Run: headless pygame with SDL's dummy video driver; simulated clock (each Clock.tick advances the game by its frame time, no real sleeping); random seed 0; keys injected as events and as key.get_pressed() state; no mouse input; restart key R tapped at the start of phases 3 and 4.
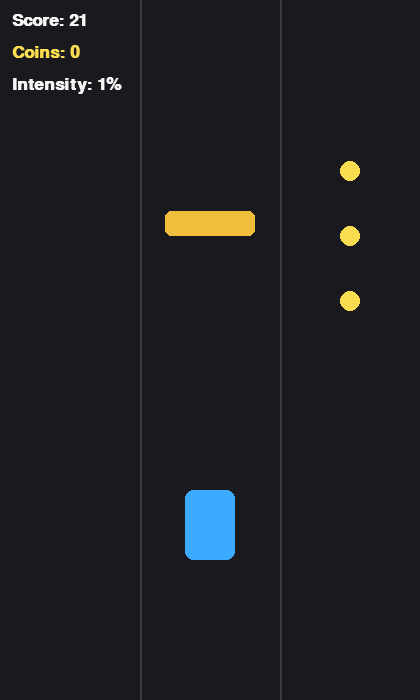
Frame 1 of 4 · flips 1–60 · no input
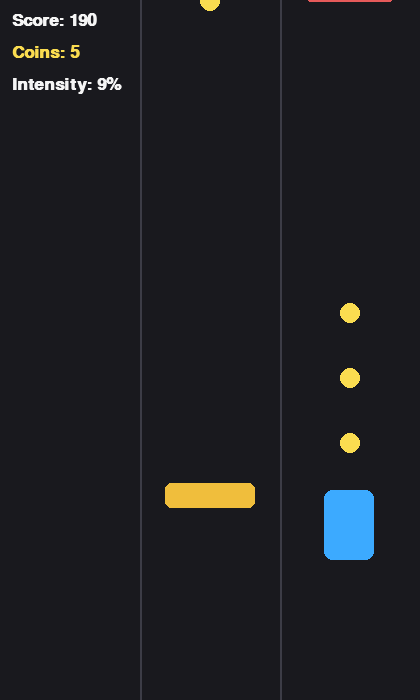
Frame 2 of 4 · flips 61–180 · tapped SPACE, RETURN · held RIGHT (→), D
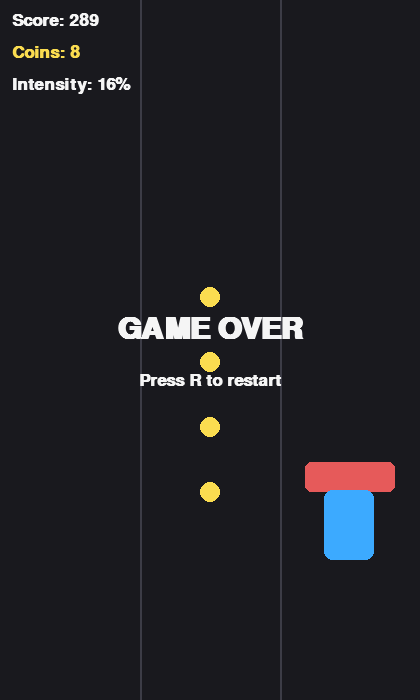
Frame 3 of 4 · flips 181–300 · tapped R · held DOWN (↓), S
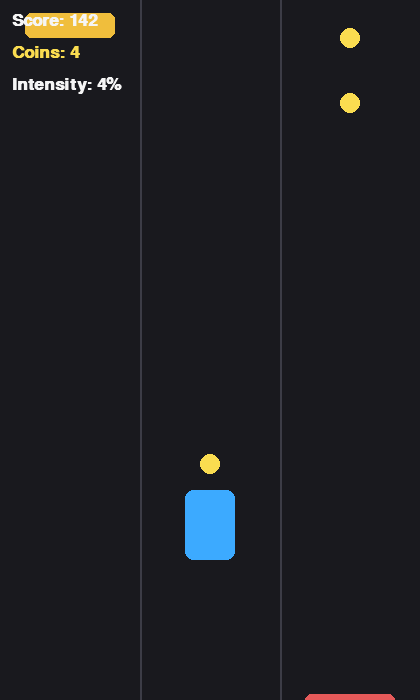
Frame 4 of 4 · flips 301–420 · tapped R · held LEFT (←), A, UP (↑), W

The pygame program that drew these frames:

"""
Subway Surfers-style endless runner (Step 2 of the build plan - 2D Obstacles Edition).

Architecture note:
  Game logic never talks to pygame.key directly. It only asks an
  InputProvider for the current action state each frame. Today that's
  KeyboardInput. Later, PoseInput (webcam + MediaPipe) implements the
  exact same interface and gets swapped in with a one-line change in
  main() -- no changes to Game/Player/Obstacle code required.
"""

import math
import random
import sys
from dataclasses import dataclass

import pygame

# ---------------------------------------------------------------------------
# Config
# ---------------------------------------------------------------------------
WIDTH, HEIGHT = 420, 700
LANE_COUNT = 3
LANE_WIDTH = WIDTH // LANE_COUNT
LANE_CENTERS = [LANE_WIDTH * i + LANE_WIDTH // 2 for i in range(LANE_COUNT)]

GROUND_Y = 560
PLAYER_W, PLAYER_H = 50, 70
DUCK_H = 40

GRAVITY = 1.6
JUMP_VELOCITY = -22
DUCK_FRAMES = 28          # how long a duck lasts, in frames

BASE_SCROLL_SPEED = 7.0
SPEED_CYCLE_SECONDS = 30.0   # full slow -> fast -> slow cycle length
MAX_SPEED_MULTIPLIER = 2.0   # peak speed = BASE_SCROLL_SPEED * this

OBSTACLE_MIN_GAP = 480    # min vertical px between spawned obstacles
OBSTACLE_MAX_GAP = 700    

SPAWN_LEAD_DISTANCE = 120  # px above the screen where obstacles spawn

FPS = 60

WHITE = (245, 245, 245)
DARK = (25, 25, 30)
LANE_LINE = (60, 60, 70)
PLAYER_COLOR = (60, 170, 255)
GROUND_OBSTACLE_COLOR = (230, 90, 90)   # jump over these
OVERHEAD_OBSTACLE_COLOR = (240, 190, 60)  # duck under these
COIN_COLOR = (250, 220, 80)


# ---------------------------------------------------------------------------
# Input layer
# ---------------------------------------------------------------------------
@dataclass
class ActionState:
    move_left: bool = False
    move_right: bool = False
    jump: bool = False
    duck: bool = False


class InputProvider:
    def poll(self, events) -> ActionState:
        raise NotImplementedError


class KeyboardInput(InputProvider):
    def poll(self, events) -> ActionState:
        state = ActionState()
        for event in events:
            if event.type == pygame.KEYDOWN:
                if event.key in (pygame.K_LEFT, pygame.K_a):
                    state.move_left = True
                elif event.key in (pygame.K_RIGHT, pygame.K_d):
                    state.move_right = True
                elif event.key in (pygame.K_UP, pygame.K_w, pygame.K_SPACE):
                    state.jump = True
                elif event.key in (pygame.K_DOWN, pygame.K_s):
                    state.duck = True
        return state


# ---------------------------------------------------------------------------
# Entities
# ---------------------------------------------------------------------------
class Player:
    def __init__(self):
        self.lane = 1  
        self.x = LANE_CENTERS[self.lane]
        self.y = GROUND_Y
        self.vel_y = 0
        self.jumping = False
        self.duck_timer = 0

    @property
    def height(self):
        return DUCK_H if self.duck_timer > 0 else PLAYER_H

    @property
    def rect(self):
        h = self.height
        top = self.y - h
        return pygame.Rect(self.x - PLAYER_W // 2, top, PLAYER_W, h)

    def apply(self, action: ActionState):
        if action.move_left and self.lane > 0:
            self.lane -= 1
        if action.move_right and self.lane < LANE_COUNT - 1:
            self.lane += 1
        if action.jump and not self.jumping and self.duck_timer == 0:
            self.jumping = True
            self.vel_y = JUMP_VELOCITY
        if action.duck and not self.jumping and self.duck_timer == 0:
            self.duck_timer = DUCK_FRAMES

    def update(self):
        target_x = LANE_CENTERS[self.lane]
        self.x += (target_x - self.x) * 0.35

        if self.jumping:
            self.y += self.vel_y
            self.vel_y += GRAVITY
            if self.y >= GROUND_Y:
                self.y = GROUND_Y
                self.jumping = False
                self.vel_y = 0

        if self.duck_timer > 0:
            self.duck_timer -= 1

    def draw(self, surf):
        pygame.draw.rect(surf, PLAYER_COLOR, self.rect, border_radius=8)


class Obstacle:
    """kind: 'ground' (jump over) or 'overhead' (duck under)."""

    def __init__(self, lane, kind, y):
        self.lane = lane
        self.kind = kind
        self.y = y
        self.x = LANE_CENTERS[lane]

    @property
    def rect(self):
        if self.kind == "ground":
            return pygame.Rect(self.x - 45, self.y - 30, 90, 30)
        else:  # overhead bar
            return pygame.Rect(self.x - 45, self.y - 90, 90, 25)

    def draw(self, surf):
        # Flattened 2D rendering back to single-color rects
        color = GROUND_OBSTACLE_COLOR if self.kind == "ground" else OVERHEAD_OBSTACLE_COLOR
        pygame.draw.rect(surf, color, self.rect, border_radius=6)


class Coin:
    def __init__(self, lane, y):
        self.lane = lane
        self.y = y
        self.x = LANE_CENTERS[lane]
        self.collected = False

    @property
    def rect(self):
        return pygame.Rect(self.x - 10, self.y - 10, 20, 20)

    def draw(self, surf):
        if not self.collected:
            # Reverted back to flat 2D coin representation
            pygame.draw.circle(surf, COIN_COLOR, (self.x, self.y), 10)


# ---------------------------------------------------------------------------
# Game
# ---------------------------------------------------------------------------
class Game:
    def __init__(self, input_provider: InputProvider):
        pygame.init()
        self.screen = pygame.display.set_mode((WIDTH, HEIGHT))
        pygame.display.set_caption("Subway Clone -- Flat 2D Build")
        self.clock = pygame.time.Clock()
        self.font = pygame.font.SysFont("arial", 26, bold=True)
        self.big_font = pygame.font.SysFont("arial", 44, bold=True)

        self.input_provider = input_provider
        self.reset()

    def reset(self):
        self.player = Player()
        self.obstacles = []
        self.coins = []
        self.score = 0.0
        self.coins_collected = 0  
        self.time_elapsed = 0.0
        self.game_over = False
        self.spawn_timer = 0.0  
        self.scroll_offset = 0

    def spawn_row(self):
        lane = random.randint(0, LANE_COUNT - 1)
        kind = random.choice(["ground", "overhead"])
        spawn_y = -SPAWN_LEAD_DISTANCE
        
        self.obstacles.append(Obstacle(lane, kind, spawn_y))

        # Keeps the multi-coin stream functionality 
        coin_count = random.randint(3, 6)
        coin_lane = random.choice([l for l in range(LANE_COUNT) if l != lane])
        
        for i in range(coin_count):
            offset_y = spawn_y - (i * 65)
            self.coins.append(Coin(coin_lane, offset_y))

        self.spawn_timer += random.randint(OBSTACLE_MIN_GAP, OBSTACLE_MAX_GAP)

    def current_speed(self):
        progress = (self.time_elapsed % SPEED_CYCLE_SECONDS) / SPEED_CYCLE_SECONDS
        wave = 0.5 * (1 - math.cos(2 * math.pi * progress))  
        return BASE_SCROLL_SPEED * (1 + wave * (MAX_SPEED_MULTIPLIER - 1))

    def update(self, events):
        if self.game_over:
            for event in events:
                if event.type == pygame.KEYDOWN and event.key == pygame.K_r:
                    self.reset()
            return

        action = self.input_provider.poll(events)
        self.player.apply(action)
        self.player.update()

        speed = self.current_speed()
        self.time_elapsed += 1.0 / FPS
        self.score += speed * 0.05

        self.spawn_timer -= speed
        while self.spawn_timer <= 0:
            self.spawn_row()

        for obs in self.obstacles:
            obs.y += speed
        for coin in self.coins:
            coin.y += speed
            
        self.obstacles = [o for o in self.obstacles if o.y < HEIGHT + 100]
        self.coins = [c for c in self.coins if c.y < HEIGHT + 100]

        player_rect = self.player.rect
        for obs in self.obstacles:
            if player_rect.colliderect(obs.rect):
                avoided = (
                    (obs.kind == "ground" and self.player.jumping)
                    or (obs.kind == "overhead" and self.player.duck_timer > 0)
                )
                same_lane = obs.lane == self.player.lane
                if same_lane and not avoided:
                    self.game_over = True

        for coin in self.coins:
            if not coin.collected and player_rect.colliderect(coin.rect):
                coin.collected = True
                self.coins_collected += 1  
                self.score += 25

    def draw(self):
        self.screen.fill(DARK)

        for i in range(1, LANE_COUNT):
            x = LANE_WIDTH * i
            pygame.draw.line(self.screen, LANE_LINE, (x, 0), (x, HEIGHT), 2)

        for coin in self.coins:
            coin.draw(self.screen)
        for obs in self.obstacles:
            obs.draw(self.screen)
        self.player.draw(self.screen)

        score_surf = self.font.render(f"Score: {int(self.score)}", True, WHITE)
        self.screen.blit(score_surf, (12, 12))

        coin_surf = self.font.render(f"Coins: {self.coins_collected}", True, COIN_COLOR)
        self.screen.blit(coin_surf, (12, 44))

        intensity_pct = int((self.current_speed() / BASE_SCROLL_SPEED - 1) / (MAX_SPEED_MULTIPLIER - 1) * 100)
        intensity_surf = self.font.render(f"Intensity: {intensity_pct}%", True, WHITE)
        self.screen.blit(intensity_surf, (12, 76))

        if self.game_over:
            over_surf = self.big_font.render("GAME OVER", True, WHITE)
            hint_surf = self.font.render("Press R to restart", True, WHITE)
            self.screen.blit(over_surf, over_surf.get_rect(center=(WIDTH // 2, HEIGHT // 2 - 20)))
            self.screen.blit(hint_surf, hint_surf.get_rect(center=(WIDTH // 2, HEIGHT // 2 + 30)))

        pygame.display.flip()

    def run(self):
        while True:
            events = pygame.event.get()
            for event in events:
                if event.type == pygame.QUIT:
                    pygame.quit()
                    sys.exit()

            self.update(events)
            self.draw()
            self.clock.tick(FPS)


def main():
    input_provider = KeyboardInput()
    Game(input_provider).run()


if __name__ == "__main__":
    main()
